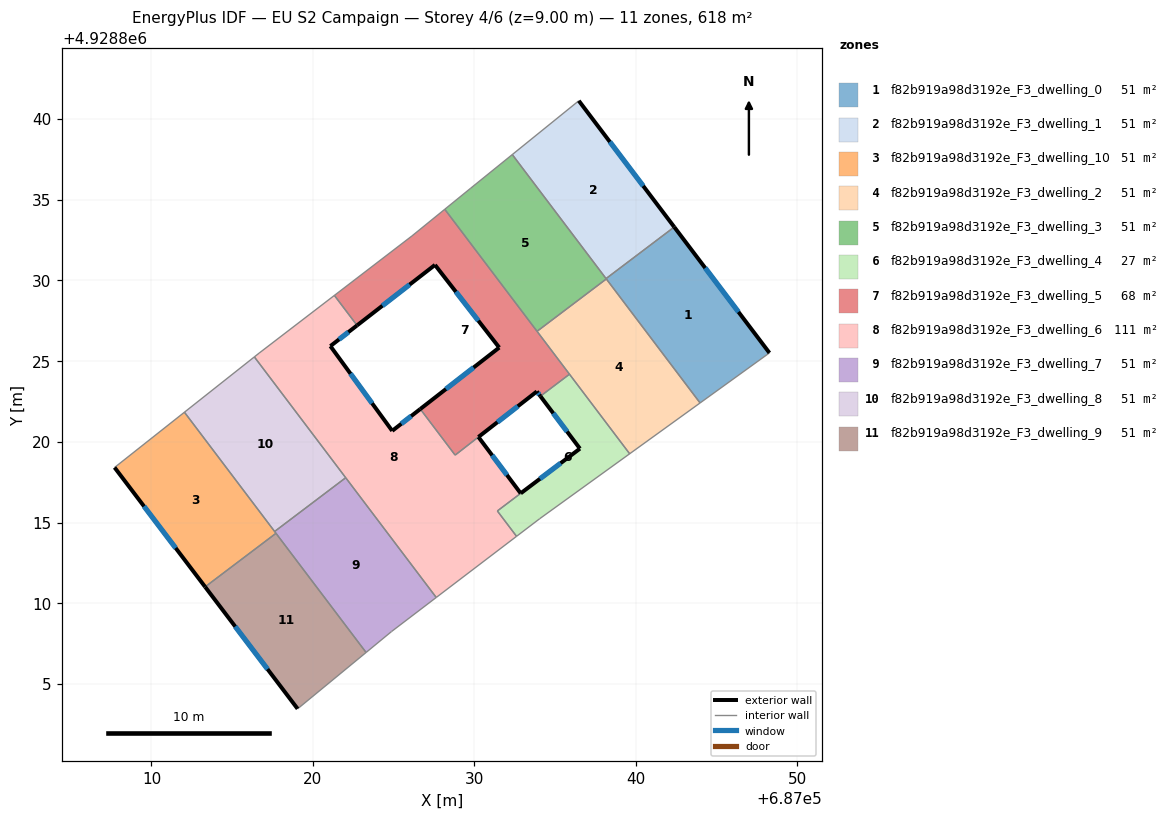
=== STOREY PLAN SPEC (per zone: floor XY polygon, exterior-wall plan segments, windows/doors) ===
zone 1: f82b919a98d3192e_F3_dwelling_0  (51.5 m²)
  floor: (687042.39, 4928833.31) (687048.29, 4928825.51) (687043.99, 4928822.41) (687038.16, 4928830.12)
  exterior wall: (687048.29, 4928825.51) – (687042.39, 4928833.31)  [9.8 m]
    window: (687046.37, 4928828.05) – (687044.31, 4928830.78)  [3.6 m²]
  interior walls: 4
zone 2: f82b919a98d3192e_F3_dwelling_1  (51.5 m²)
  floor: (687036.48, 4928841.13) (687042.39, 4928833.31) (687038.16, 4928830.12) (687032.35, 4928837.80)
  exterior wall: (687042.39, 4928833.31) – (687036.48, 4928841.13)  [9.8 m]
    window: (687040.47, 4928835.85) – (687038.40, 4928838.59)  [3.6 m²]
  interior walls: 3
zone 3: f82b919a98d3192e_F3_dwelling_10  (51.5 m²)
  floor: (687012.04, 4928821.84) (687017.72, 4928814.34) (687013.33, 4928811.02) (687007.72, 4928818.41)
  exterior wall: (687007.72, 4928818.41) – (687013.33, 4928811.02)  [9.3 m]
    window: (687009.54, 4928816.01) – (687011.50, 4928813.42)  [3.4 m²]
  interior walls: 4
zone 4: f82b919a98d3192e_F3_dwelling_2  (51.5 m²)
  floor: (687038.18, 4928830.09) (687043.99, 4928822.41) (687039.63, 4928819.26) (687033.89, 4928826.85)
  interior walls: 5
zone 5: f82b919a98d3192e_F3_dwelling_3  (51.5 m²)
  floor: (687032.35, 4928837.80) (687038.18, 4928830.09) (687033.89, 4928826.85) (687028.17, 4928834.41) (687029.78, 4928835.71)
  interior walls: 6
zone 6: f82b919a98d3192e_F3_dwelling_4  (26.7 m²)
  floor: (687035.90, 4928824.19) (687039.63, 4928819.26) (687034.06, 4928815.24) (687032.62, 4928814.15) (687031.43, 4928815.72) (687036.55, 4928819.58) (687034.10, 4928822.83)
  exterior wall: (687034.10, 4928822.83) – (687036.55, 4928819.58)  [4.1 m]
    window: (687034.89, 4928821.77) – (687035.75, 4928820.64)  [1.5 m²]
  exterior wall: (687036.55, 4928819.58) – (687032.88, 4928816.81)  [4.6 m]
    window: (687035.35, 4928818.68) – (687034.07, 4928817.71)  [1.7 m²]
  interior walls: 6
zone 7: f82b919a98d3192e_F3_dwelling_5  (68.3 m²)
  floor: (687028.17, 4928834.41) (687035.90, 4928824.19) (687034.10, 4928822.83) (687033.88, 4928823.12) (687028.81, 4928819.18) (687026.66, 4928822.04) (687031.55, 4928825.84) (687027.57, 4928830.96) (687022.74, 4928827.22) (687021.33, 4928829.07) (687026.15, 4928832.76)
  exterior wall: (687031.55, 4928825.84) – (687026.66, 4928822.04)  [6.2 m]
    window: (687029.96, 4928824.60) – (687028.25, 4928823.27)  [2.3 m²]
  exterior wall: (687027.57, 4928830.96) – (687031.55, 4928825.84)  [6.5 m]
    window: (687028.86, 4928829.30) – (687030.25, 4928827.51)  [2.4 m²]
  exterior wall: (687022.74, 4928827.22) – (687027.57, 4928830.96)  [6.1 m]
    window: (687024.31, 4928828.43) – (687026.00, 4928829.74)  [2.2 m²]
  exterior wall: (687033.88, 4928823.12) – (687034.10, 4928822.83)  [0.4 m]
    window: (687033.95, 4928823.03) – (687034.03, 4928822.93)  [0.1 m²]
  exterior wall: (687030.26, 4928820.30) – (687033.88, 4928823.12)  [4.6 m]
    window: (687031.43, 4928821.22) – (687032.70, 4928822.21)  [1.7 m²]
  interior walls: 8
zone 8: f82b919a98d3192e_F3_dwelling_6  (110.9 m²)
  floor: (687030.26, 4928820.30) (687032.88, 4928816.81) (687031.43, 4928815.72) (687032.62, 4928814.15) (687027.64, 4928810.36) (687016.38, 4928825.26) (687016.68, 4928825.50) (687021.33, 4928829.07) (687022.74, 4928827.22) (687021.09, 4928825.93) (687024.92, 4928820.68) (687026.66, 4928822.04) (687028.81, 4928819.18)
  exterior wall: (687021.09, 4928825.93) – (687022.74, 4928827.22)  [2.1 m]
    window: (687021.62, 4928826.35) – (687022.20, 4928826.80)  [0.8 m²]
  exterior wall: (687024.92, 4928820.68) – (687021.09, 4928825.93)  [6.5 m]
    window: (687023.67, 4928822.39) – (687022.33, 4928824.23)  [2.4 m²]
  exterior wall: (687026.66, 4928822.04) – (687024.92, 4928820.68)  [2.2 m]
    window: (687026.09, 4928821.60) – (687025.48, 4928821.12)  [0.8 m²]
  exterior wall: (687032.88, 4928816.81) – (687030.26, 4928820.30)  [4.4 m]
    window: (687032.02, 4928817.95) – (687031.11, 4928819.17)  [1.6 m²]
  interior walls: 10
zone 9: f82b919a98d3192e_F3_dwelling_7  (51.5 m²)
  floor: (687022.04, 4928817.78) (687027.64, 4928810.36) (687024.88, 4928808.25) (687023.30, 4928806.95) (687017.63, 4928814.45)
  interior walls: 6
zone 10: f82b919a98d3192e_F3_dwelling_8  (51.5 m²)
  floor: (687016.38, 4928825.26) (687022.04, 4928817.78) (687017.63, 4928814.45) (687012.04, 4928821.84)
  interior walls: 4
zone 11: f82b919a98d3192e_F3_dwelling_9  (51.5 m²)
  floor: (687017.72, 4928814.34) (687023.30, 4928806.95) (687019.06, 4928803.46) (687013.33, 4928811.02)
  exterior wall: (687013.33, 4928811.02) – (687019.06, 4928803.46)  [9.5 m]
    window: (687015.19, 4928808.56) – (687017.19, 4928805.92)  [3.5 m²]
  interior walls: 3

=== DERIVED (storey summary) ===
Building: EU S2 Campaign
Storey: 4 of 6  (floor level z = 9.00 m)
Storey gross floor area: 617.8 m²
Zones on this storey: 11
  - f82b919a98d3192e_F3_dwelling_0: floor 51.5 m²; exterior wall 9.8 m (29.3 m²); 1 window(s) 3.6 m²; WWR 12.2%
  - f82b919a98d3192e_F3_dwelling_1: floor 51.5 m²; exterior wall 9.8 m (29.4 m²); 1 window(s) 3.6 m²; WWR 12.2%
  - f82b919a98d3192e_F3_dwelling_10: floor 51.5 m²; exterior wall 9.3 m (27.8 m²); 1 window(s) 3.4 m²; WWR 12.2%
  - f82b919a98d3192e_F3_dwelling_2: floor 51.5 m²
  - f82b919a98d3192e_F3_dwelling_3: floor 51.5 m²
  - f82b919a98d3192e_F3_dwelling_4: floor 26.7 m²; exterior wall 8.7 m (26.0 m²); 2 window(s) 3.2 m²; WWR 12.2%
  - f82b919a98d3192e_F3_dwelling_5: floor 68.3 m²; exterior wall 23.7 m (71.2 m²); 5 window(s) 8.7 m²; WWR 12.2%
  - f82b919a98d3192e_F3_dwelling_6: floor 110.9 m²; exterior wall 15.2 m (45.5 m²); 4 window(s) 5.6 m²; WWR 12.2%
  - f82b919a98d3192e_F3_dwelling_7: floor 51.5 m²
  - f82b919a98d3192e_F3_dwelling_8: floor 51.5 m²
  - f82b919a98d3192e_F3_dwelling_9: floor 51.5 m²; exterior wall 9.5 m (28.4 m²); 1 window(s) 3.5 m²; WWR 12.2%
Zone adjacency (shared interzone walls):
  - f82b919a98d3192e_F3_dwelling_0 ↔ f82b919a98d3192e_F3_dwelling_1
  - f82b919a98d3192e_F3_dwelling_0 ↔ f82b919a98d3192e_F3_dwelling_2
  - f82b919a98d3192e_F3_dwelling_0 ↔ f82b919a98d3192e_F3_dwelling_3
  - f82b919a98d3192e_F3_dwelling_1 ↔ f82b919a98d3192e_F3_dwelling_3
  - f82b919a98d3192e_F3_dwelling_10 ↔ f82b919a98d3192e_F3_dwelling_7
  - f82b919a98d3192e_F3_dwelling_10 ↔ f82b919a98d3192e_F3_dwelling_8
  - f82b919a98d3192e_F3_dwelling_10 ↔ f82b919a98d3192e_F3_dwelling_9
  - f82b919a98d3192e_F3_dwelling_2 ↔ f82b919a98d3192e_F3_dwelling_3
  - f82b919a98d3192e_F3_dwelling_2 ↔ f82b919a98d3192e_F3_dwelling_4
  - f82b919a98d3192e_F3_dwelling_2 ↔ f82b919a98d3192e_F3_dwelling_5
  - f82b919a98d3192e_F3_dwelling_3 ↔ f82b919a98d3192e_F3_dwelling_5
  - f82b919a98d3192e_F3_dwelling_4 ↔ f82b919a98d3192e_F3_dwelling_5
  - f82b919a98d3192e_F3_dwelling_4 ↔ f82b919a98d3192e_F3_dwelling_6
  - f82b919a98d3192e_F3_dwelling_5 ↔ f82b919a98d3192e_F3_dwelling_6
  - f82b919a98d3192e_F3_dwelling_6 ↔ f82b919a98d3192e_F3_dwelling_7
  - f82b919a98d3192e_F3_dwelling_6 ↔ f82b919a98d3192e_F3_dwelling_8
  - f82b919a98d3192e_F3_dwelling_7 ↔ f82b919a98d3192e_F3_dwelling_8
  - f82b919a98d3192e_F3_dwelling_7 ↔ f82b919a98d3192e_F3_dwelling_9